Run: headless pygame with SDL's dummy video driver; simulated clock (each Clock.tick advances the game by its frame time, no real sleeping); random seed 0; keys injected as events and as key.get_pressed() state; no mouse input.
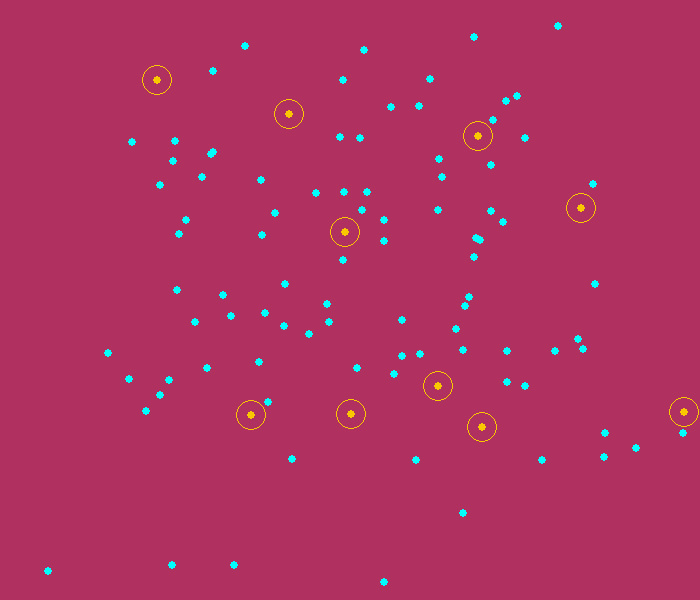
Frame 1 of 4 · flips 1–60 · no input
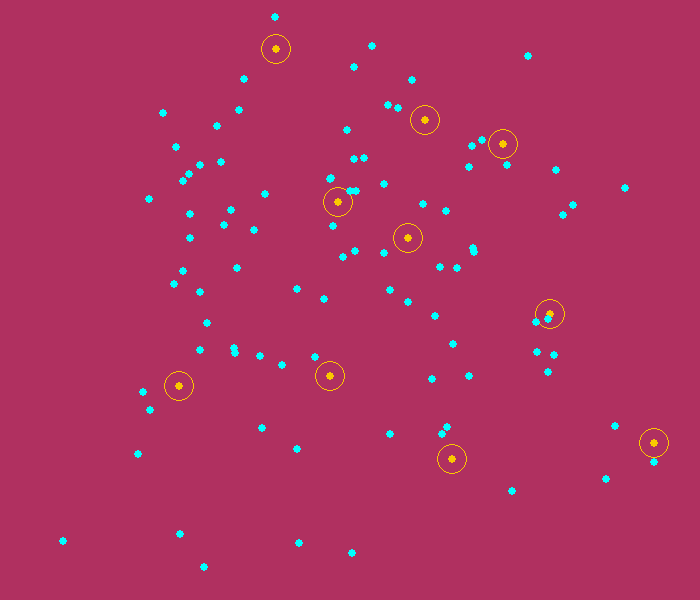
Frame 2 of 4 · flips 61–180 · tapped SPACE, RETURN · held RIGHT (→), D
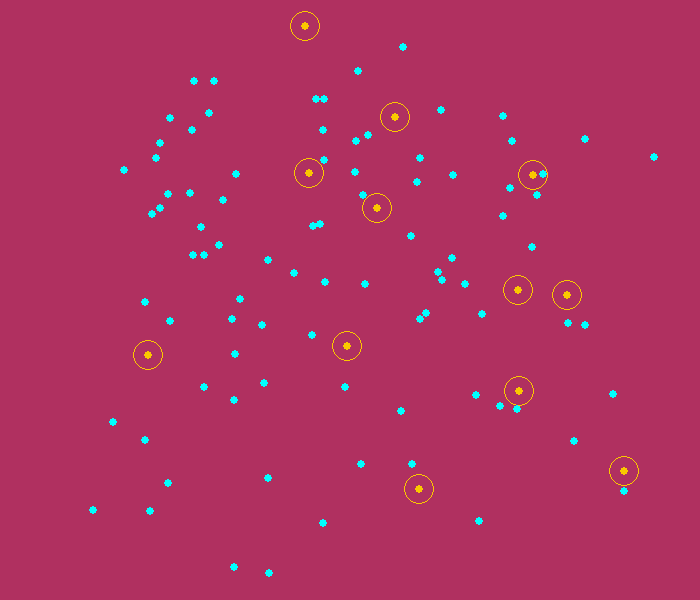
Frame 3 of 4 · flips 181–300 · held DOWN (↓), S
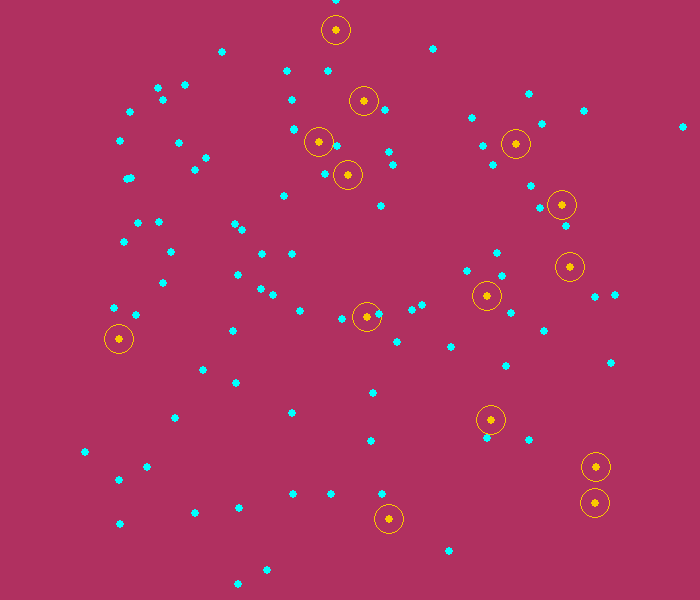
Frame 4 of 4 · flips 301–420 · held LEFT (←), A, UP (↑), W

The pygame program that drew these frames:

"""
ThatsSick
First draft SIR simulation, for use in education.
Made at the Hanze university of Applied Sciences.

Version: 1
Author: Loes Oldhoff
"""
import random
import math
import pygame
from pygame.locals import *

# pygame setup
pygame.init()
SCREEN_WIDTH = 700
SCREEN_HEIGHT = 600
screen = pygame.display.set_mode((SCREEN_WIDTH, SCREEN_HEIGHT))
clock = pygame.time.Clock()
running = True
DT = 0 #delta time

class Entity:
    """
    Models an entity (human) in the SIR model. Entity contains information about it's own
    position in the 'World' (aka on the screen) but besides that contains only information
    about it's own status. It is unable to interact with other Entity object.
    """
    def __init__(self, size=4, color=Color(0, 255, 255)):
        #Position and destination
        self.x = random.randint(0, SCREEN_WIDTH)
        self.y = random.randint(0, SCREEN_HEIGHT)
        self.x_destination = random.randint(10, SCREEN_WIDTH-10)
        self.y_destination = random.randint(10, SCREEN_HEIGHT-10)
        #Speed and velocity
        self.vx = 0
        self.vy = 0
        self.maxspeed = 3
        self.minspeed = 0.5
        self.drag = 0.5
        #Looks
        self.size = size
        self.color = color
        #Status
        self.infected = False
        self.immune = False
        self.spread = 15
        self.active_spread = 0
        self.cure_speed = 0.01
        self.infection_time = random.randint(500, 5000)

    def draw(self):
        """ Draws the Entity, plus their radius of infection once infected """
        pygame.draw.circle(screen, self.color, (self.x, self.y), self.size)
        if self.infected:
            pygame.draw.circle(screen, self.color, (self.x, self.y), self.active_spread, 1)

    def update_status(self):
        """
        Updates the Entities' status. This function should only be called on
        entities that have been infected to check the growth of their infection
        radius and count down their time-till-cured.
        Will render entities 'immune' once their timers run out.
        """
        if self.active_spread < self.spread:
            self.active_spread += 0.3
        self.infection_time -= 1
        if self.infection_time < 0:
            self.infected = False
            self.immune = True
            self.color = Color(0, 100, 200)

    def manual_move(self, x, y):
        """ Applies force to Entity """
        self.x += x
        self.y += y

    def go_to_destination(self):
        """
        Implements a 'random walk' by assigning Entity a 'destination' to move to.
        Destinations are randomly assigned within the boundaries of the screen
        (minus a small margin). Once an Entity gets close enough to it's destination
        the location resets.
        Destinations can be visualized, or not. This does not change the random walk
        behaviour.
        """
        pygame.draw.circle(screen, Color(10, 10, 10), (self.x_destination, self.y_destination), 2)
        dx = self.x_destination - self.x
        dy = self.y_destination - self.y
        if abs(dx) <= 20 and abs(dy) <= 20:
            self.x_destination = random.randint(0, SCREEN_WIDTH)
            self.y_destination = random.randint(0, SCREEN_HEIGHT)
        if abs(dx) > self.maxspeed:
            if dx < 0:
                dx = self.maxspeed * -1
            else:
                dx = self.maxspeed
        if abs(dy) > self.maxspeed:
            if dy < 0:
                dy = self.maxspeed * -1
            else:
                dy = self.maxspeed
        if abs(dx) < self.minspeed:
            if dx < 0:
                dx = self.minspeed * -1
            else:
                dx = self.minspeed
        if abs(dy) < self.minspeed:
            if dy < 0:
                dy = self.minspeed * -1
            else:
                dy = self.minspeed

        #self.vx += dx/100
        #self.vy += dy/100
        self.x += dx/5
        self.y += dy/5

    def go_to_destination_w_velocity(self):
        """
        Implements a 'random walk' by assigning Entity a 'destination' to move to.
        Destinations are randomly assigned within the boundaries of the screen
        (minus a small margin). Once an Entity gets close enough to it's destination
        the location resets.
        Destinations can be visualized, or not. This does not change the random walk
        behaviour.
        Also implements velocity, checking Entity velocity against their maximum speed
        and implementing 'drag' to fake air resistance.
        """
        #pygame.draw.circle(screen, Color(10, 10, 10), (self.x_destination, self.y_destination), 2)
        dx = self.x_destination - self.x
        dy = self.y_destination - self.y
        self.vx += dx/400
        self.vy += dy/400
        if abs(dx) <= 40 and abs(dy) <= 40:
            self.x_destination = random.randint(10, SCREEN_WIDTH-10)
            self.y_destination = random.randint(10, SCREEN_HEIGHT-10)
        if abs(self.vx) > self.maxspeed:
            if self.vx < 0:
                self.vx = self.maxspeed * -1
            else:
                self.vx = self.maxspeed
        if abs(self.vy) > self.maxspeed:
            if self.vy < 0:
                self.vy = self.maxspeed * -1
            else:
                self.vy = self.maxspeed

        if abs(self.vy) > self.drag:
            if self.vy < 0:
                self.vy += self.drag
            else:
                self.vy -= self.drag
        if abs(self.vx) > self.drag:
            if self.vx < 0:
                self.vx += self.drag
            else:
                self.vx -= self.drag

        self.x += self.vx
        self.y += self.vy

    def infect(self):
        """ Infect the entity, changing it's color (to orange, currently) """
        self.infected = True
        self.color = Color(250, 200, 0)

class World:
    """
    World controls the simulation. It contains a list of entities and handles controlling and
    displaying them, as well as regulating the interactions between then and the behaviour of
    the 'disease'.
    The disease has no class of it's own, it's behaviour is handled by World, and individual
    Entity Objects regulate their own health.
    """
    def __init__(self, N_of_entities, starting_N_infected):
        self.entities = []
        self.starting_N_infected = starting_N_infected
        for _ in range(N_of_entities):
            self.entities.append(Entity())
        for i in range(starting_N_infected):
            self.entities[i].infect()

    def run(self):
        """
        Runs the simulation. Moves all entities and updates their status each tick.
        Also spreads disease and applies social distancing.
        """
        for entity in self.entities:
            entity.go_to_destination_w_velocity()
            if entity.infected:
                entity.update_status()
        self.social_distance()
        self.spread_disease()

    def draw_entities(self):
        """
        Draws all entities in the simulation
        """
        for entity in self.entities:
            entity.draw()

    def spread_disease(self):
        """
        Can be used to spread the disease within a World Object simulation.
        """
        # Set chance of infection
        infection_chance = 5 #in 1000 per frame
        for entity in self.entities:
            if entity.infected:
                # If an entity is infected, check all other entities to find
                # the ones in the infected's radius
                for otherentity in self.entities:
                    dx = entity.x - otherentity.x
                    dy = entity.y - otherentity.y
                    dist = math.sqrt(dx**2 + dy**2)
                    # Calculate infection chance for close entities
                    if dist < entity.active_spread and dist != 0:
                        if random.randint(0, 500) < infection_chance:
                            # And infect em!
                            otherentity.infect()

    def social_distance(self):
        """
        Can be used to make Entities avoid each other. Change 'distancing_strength' to control the
        strength of this effect.
        Directly alters the positions of Entities in World.
        """
        distancing_strength = 0.005
        # Check distance between all entities
        for entity in self.entities:
            for otherentity in self.entities:
                dx = entity.x - otherentity.x
                dy = entity.y - otherentity.y
                dist = math.sqrt(dx**2 + dy**2)
                # Apply force when two entities are too close
                if dist < 30:
                    entity.vx += (entity.x - otherentity.x) * distancing_strength
                    entity.vy += (entity.y - otherentity.y) * distancing_strength

#Creating the 'World' object. Parameters control the number of entities in the simulation
#as well as the amount of entities that start the simulation 'infected'
sim = World(100, 10)

# This while loop handles the display and runs the simulation
while running:
    for event in pygame.event.get():
        if event.type == pygame.QUIT:
            running = False
    # fill the screen with a color to wipe away anything from last frame
    screen.fill("maroon")
    # sim = World Object. Controls and draws the simulated entities.
    sim.run()
    sim.draw_entities()
    pygame.display.flip()
    # Control frames per second by changing global parameter DT (delta time)
    DT = clock.tick(60) / 1000

pygame.quit()
